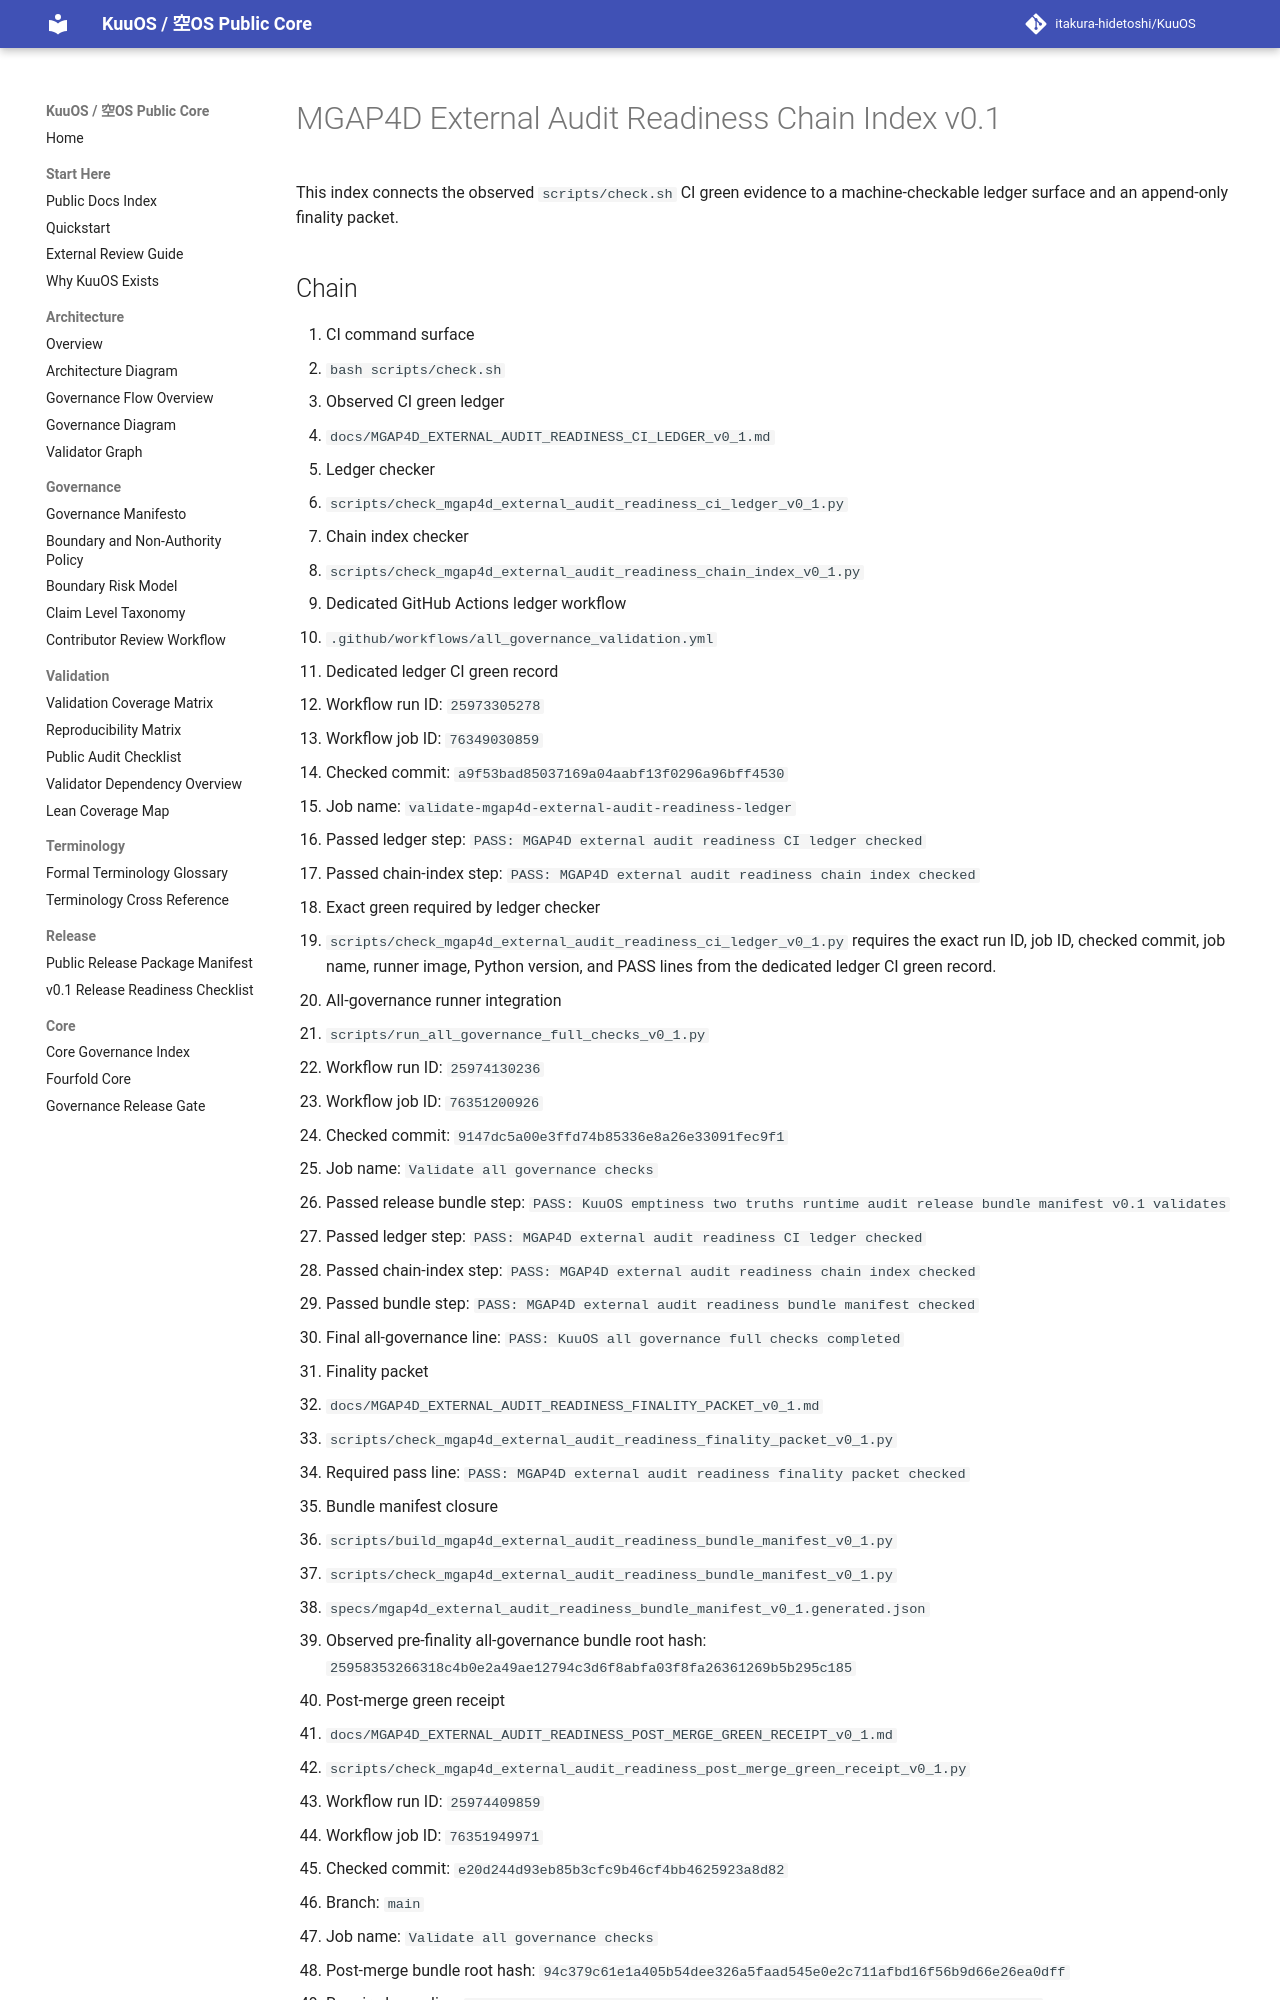

repository: itakura-hidetoshi/KuuOS · page: MGAP4D_EXTERNAL_AUDIT_READINESS_CHAIN_INDEX_v0_1/index.html · generator: mkdocs

# MGAP4D External Audit Readiness Chain Index v0.1

This index connects the observed `scripts/check.sh` CI green evidence to a machine-checkable ledger surface and an append-only finality packet.

## Chain

1. CI command surface
   - `bash scripts/check.sh`

2. Observed CI green ledger
   - `docs/MGAP4D_EXTERNAL_AUDIT_READINESS_CI_LEDGER_v0_1.md`

3. Ledger checker
   - `scripts/check_mgap4d_external_audit_readiness_ci_ledger_v0_1.py`

4. Chain index checker
   - `scripts/check_mgap4d_external_audit_readiness_chain_index_v0_1.py`

5. Dedicated GitHub Actions ledger workflow
   - `.github/workflows/all_governance_validation.yml`

6. Dedicated ledger CI green record
   - Workflow run ID: `25973305278`
   - Workflow job ID: `76349030859`
   - Checked commit: `a9f53bad85037169a04aabf13f0296a96bff4530`
   - Job name: `validate-mgap4d-external-audit-readiness-ledger`
   - Passed ledger step: `PASS: MGAP4D external audit readiness CI ledger checked`
   - Passed chain-index step: `PASS: MGAP4D external audit readiness chain index checked`

7. Exact green required by ledger checker
   - `scripts/check_mgap4d_external_audit_readiness_ci_ledger_v0_1.py` requires the exact run ID, job ID, checked commit, job name, runner image, Python version, and PASS lines from the dedicated ledger CI green record.

8. All-governance runner integration
   - `scripts/run_all_governance_full_checks_v0_1.py`
   - Workflow run ID: `25974130236`
   - Workflow job ID: `76351200926`
   - Checked commit: `9147dc5a00e3ffd74b85336e8a26e33091fec9f1`
   - Job name: `Validate all governance checks`
   - Passed release bundle step: `PASS: KuuOS emptiness two truths runtime audit release bundle manifest v0.1 validates`
   - Passed ledger step: `PASS: MGAP4D external audit readiness CI ledger checked`
   - Passed chain-index step: `PASS: MGAP4D external audit readiness chain index checked`
   - Passed bundle step: `PASS: MGAP4D external audit readiness bundle manifest checked`
   - Final all-governance line: `PASS: KuuOS all governance full checks completed`

9. Finality packet
   - `docs/MGAP4D_EXTERNAL_AUDIT_READINESS_FINALITY_PACKET_v0_1.md`
   - `scripts/check_mgap4d_external_audit_readiness_finality_packet_v0_1.py`
   - Required pass line: `PASS: MGAP4D external audit readiness finality packet checked`

10. Bundle manifest closure
   - `scripts/build_mgap4d_external_audit_readiness_bundle_manifest_v0_1.py`
   - `scripts/check_mgap4d_external_audit_readiness_bundle_manifest_v0_1.py`
   - `specs/mgap4d_external_audit_readiness_bundle_manifest_v0_1.generated.json`
   - Observed pre-finality all-governance bundle root hash: `25958353266318c4b0e2a49ae12794c3d6f8abfa03f8fa26361269b5b295c185`
